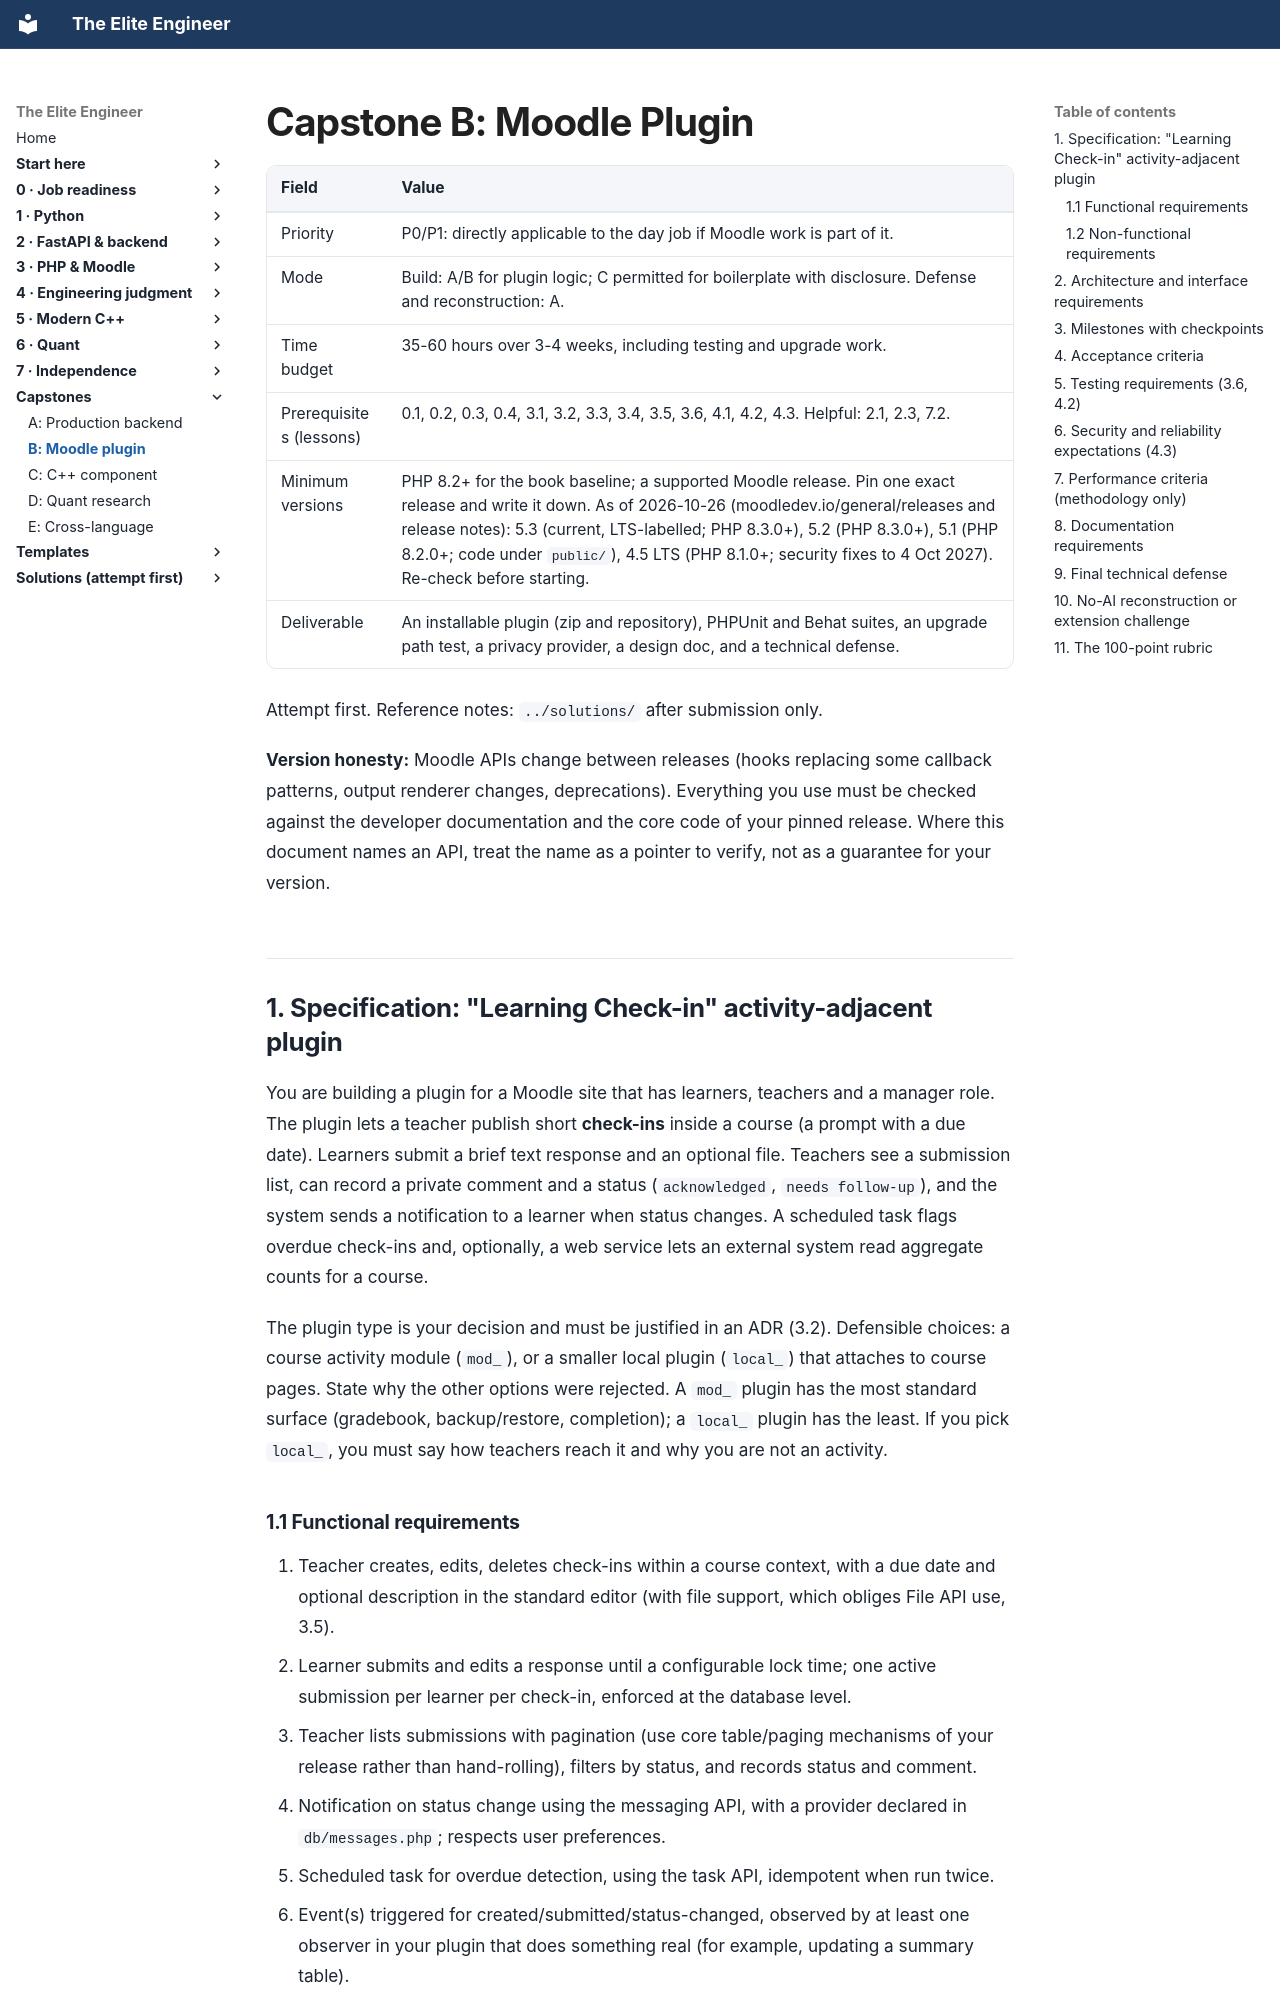

repository: Frank5ive/elite-engineer · page: capstones/capstone-B-moodle-plugin/index.html · generator: mkdocs

# Capstone B: Moodle Plugin

| Field | Value |
|---|---|
| Priority | P0/P1: directly applicable to the day job if Moodle work is part of it. |
| Mode | Build: A/B for plugin logic; C permitted for boilerplate with disclosure. Defense and reconstruction: A. |
| Time budget | 35-60 hours over 3-4 weeks, including testing and upgrade work. |
| Prerequisites (lessons) | 0.1, 0.2, 0.3, 0.4, 3.1, 3.2, 3.3, 3.4, 3.5, 3.6, 4.1, 4.2, 4.3. Helpful: 2.1, 2.3, 7.2. |
| Minimum versions | PHP 8.2+ for the book baseline; a supported Moodle release. Pin one exact release and write it down. As of 2026-10-26 (moodledev.io/general/releases and release notes): 5.3 (current, LTS-labelled; PHP 8.3.0+), 5.2 (PHP 8.3.0+), 5.1 (PHP 8.2.0+; code under `public/`), 4.5 LTS (PHP 8.1.0+; security fixes to 4 Oct 2027). Re-check before starting. |
| Deliverable | An installable plugin (zip and repository), PHPUnit and Behat suites, an upgrade path test, a privacy provider, a design doc, and a technical defense. |

Attempt first. Reference notes: `../solutions/` after submission only.

**Version honesty:** Moodle APIs change between releases (hooks replacing some callback patterns, output renderer changes, deprecations). Everything you use must be checked against the developer documentation and the core code of your pinned release. Where this document names an API, treat the name as a pointer to verify, not as a guarantee for your version.

## 1. Specification: "Learning Check-in" activity-adjacent plugin

You are building a plugin for a Moodle site that has learners, teachers and a manager role. The plugin lets a teacher publish short **check-ins** inside a course (a prompt with a due date). Learners submit a brief text response and an optional file. Teachers see a submission list, can record a private comment and a status (`acknowledged`, `needs follow-up`), and the system sends a notification to a learner when status changes. A scheduled task flags overdue check-ins and, optionally, a web service lets an external system read aggregate counts for a course.

The plugin type is your decision and must be justified in an ADR (3.2). Defensible choices: a course activity module (`mod_`), or a smaller local plugin (`local_`) that attaches to course pages. State why the other options were rejected. A `mod_` plugin has the most standard surface (gradebook, backup/restore, completion); a `local_` plugin has the least. If you pick `local_`, you must say how teachers reach it and why you are not an activity.
